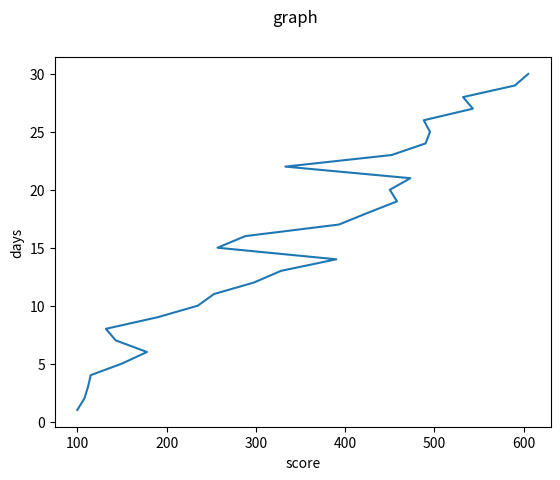

Write Python code to recreate this figure.
import numpy as np
import matplotlib.pyplot as plt
scores = {"Day 1": 100, "Day 2": 108, "Day 3":112, "Day 4":115, "Day 5":150,
          "Day 6":178, "Day 7": 143, "Day 8": 132, "Day 9":190, "Day 10": 235,
          "Day 11":253, "Day 12": 298, "Day 13": 328, "Day 14":390, "Day 15": 257,
          "Day 16":288, "Day 17": 393, "Day 18": 425, "Day 19":458, "Day 20": 450,
          "Day 21":473, "Day 22": 333, "Day 23": 452, "Day 24":490, "Day 25": 495,
          "Day 26":488, "Day 27": 543, "Day 28": 532, "Day 29":590, "Day 30": 605}



data = list(scores.values())
print(data)
days = list(range(1,31))
print(days)

fig = plt.figure()
plt.plot(data,days)
fig.suptitle('graph')
plt.xlabel('score')
plt.ylabel('days')
fig.savefig('Score_vs_Days.png')
plt.show()

print(np.mean(data))
print(np.median(data))
print(np.min(data))
print(np.max(data))



